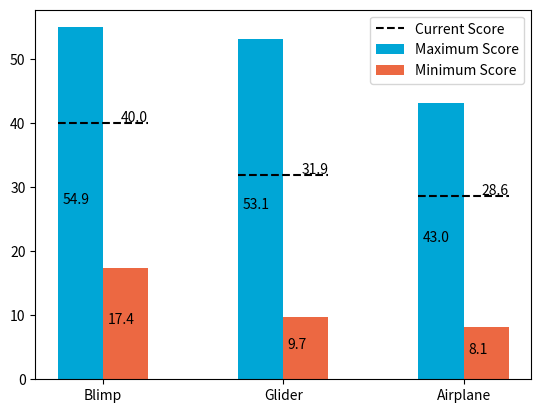

Generate this figure with matplotlib:
import numpy as np
import matplotlib.pyplot as plt


concepts=np.array([[35,24,46,56,57],
                   [27,44,37,20,8],
                   [39,33,17,24,35]])

change=np.arange(4,41,4)
weight=np.array([16,31,29,11,13])

def calculate(weight,concept):
    return sum(weight/100*concept)
scores=[]
for i in concepts:
    scores.append(calculate(weight,i))
    
allup=[]
for x in change:
    for y in range(5):
        score=[]
        weight=np.array([16,31,29,11,13])
        
        weight_temp=weight
        weight=weight-(x/4)
        weight[y]=weight_temp[y]+x
        for i in concepts:
            score.append(calculate(weight,i))
        # print(score.index(max(score)), x,y)
        
        allup.append(score.index(max(score)))
        
print(allup.count(0))
print(allup.count(1))
print(allup.count(2))
        
allup=[]
# change=np.arange(4,17,4)
for x in change:
    for y in range(5):
        for z in range(5):
            if y!=z and y<z:
                score=[]
                weight=np.array([16,31,29,11,13])
                
                weight_temp=weight
                weight=weight-(x/1.5)
                weight[y]=weight_temp[y]+x
                weight[z]=weight_temp[z]+x
                # print(weight)
                for i in concepts:
                    score.append(calculate(weight,i))
                print(score.index(max(score)), x,y,z)
                allup.append(score.index(max(score)))
                # print(score)
print(allup.count(0))
print(allup.count(1))
print(allup.count(2))
                
tot=[]
weight=np.array([16,31,29,11,13])
for i in range(len(concepts)):
    conc_score_rng=[]
    for x in change:
        for y in range(5):
            score=[]
            weight=np.array([16,31,29,11,13])
            
            weight_temp=weight
            weight=weight-(x/4)
            weight[y]=weight_temp[y]+x
            for l in concepts:
                score.append(calculate(weight,l))
            # print(score.index(max(score)), x,y)
            
            # allup.append(score.index(max(score)))
            for j in range(len(concepts[i])):
                
                scoring=concepts[i]
                scoring_temp=scoring-(20/4)
                scoring_temp[j]=scoring[j]+20
                conc_score_rng.append(calculate(weight,scoring_temp))
                # print(scoring_temp)
            for k in range(len(concepts[i])):
                
                scoring=concepts[i]
                
                if min(scoring)<20:
                    scoring_temp=scoring+(min(scoring)/4)
                    scoring_temp[k]=0
                else:
                    scoring_temp=scoring+(20/4)
                    scoring_temp[k]=scoring[k]-20
                conc_score_rng.append(calculate(weight,scoring_temp))
    tot.append(conc_score_rng)
    
fig = plt.figure()

plt.bar(-0.125,max(tot[0]),color="#00A6D6",width=0.25, label="Maximum Score")
plt.text(-0.225,max(tot[0])/2,round(max(tot[0]),1))
plt.hlines(scores[0],-0.25,0.25,colors='k',linestyles='dashed')
plt.bar(0.875,max(tot[1]),color="#00A6D6",width=0.25)
plt.text(0.775,max(tot[1])/2,round(max(tot[1]),1))
plt.text(0.1,scores[0]+0.2,round(scores[0],1))
plt.text(1.1,scores[1]+0.2,round(scores[1],1))
plt.text(2.1,scores[2]+0.2,round(scores[2],1))
plt.hlines(scores[1],0.75,1.25,colors='k',linestyles='dashed',label="Current Score")
plt.hlines(scores[2],1.75,2.25,colors='k',linestyles='dashed')
plt.bar(1.875,max(tot[2]),color="#00A6D6",width=0.25)
plt.text(1.775,max(tot[2])/2,round(max(tot[2]),1))
plt.bar(0.125,min(tot[0]),color="#EC6842",width=0.25,label="Minimum Score")
plt.text(0.025,min(tot[0])/2,round(min(tot[0]),1))
plt.bar(1.125,min(tot[1]),color="#EC6842",width=0.25)
plt.text(1.025,min(tot[1])/2,round(min(tot[1]),1))
plt.bar(2.125,min(tot[2]),color="#EC6842",width=0.25)
plt.text(2.025,min(tot[2])/2,round(min(tot[2]),1))
plt.xticks([0, 1, 2], ['Blimp', 'Glider', 'Airplane'])
plt.legend()
